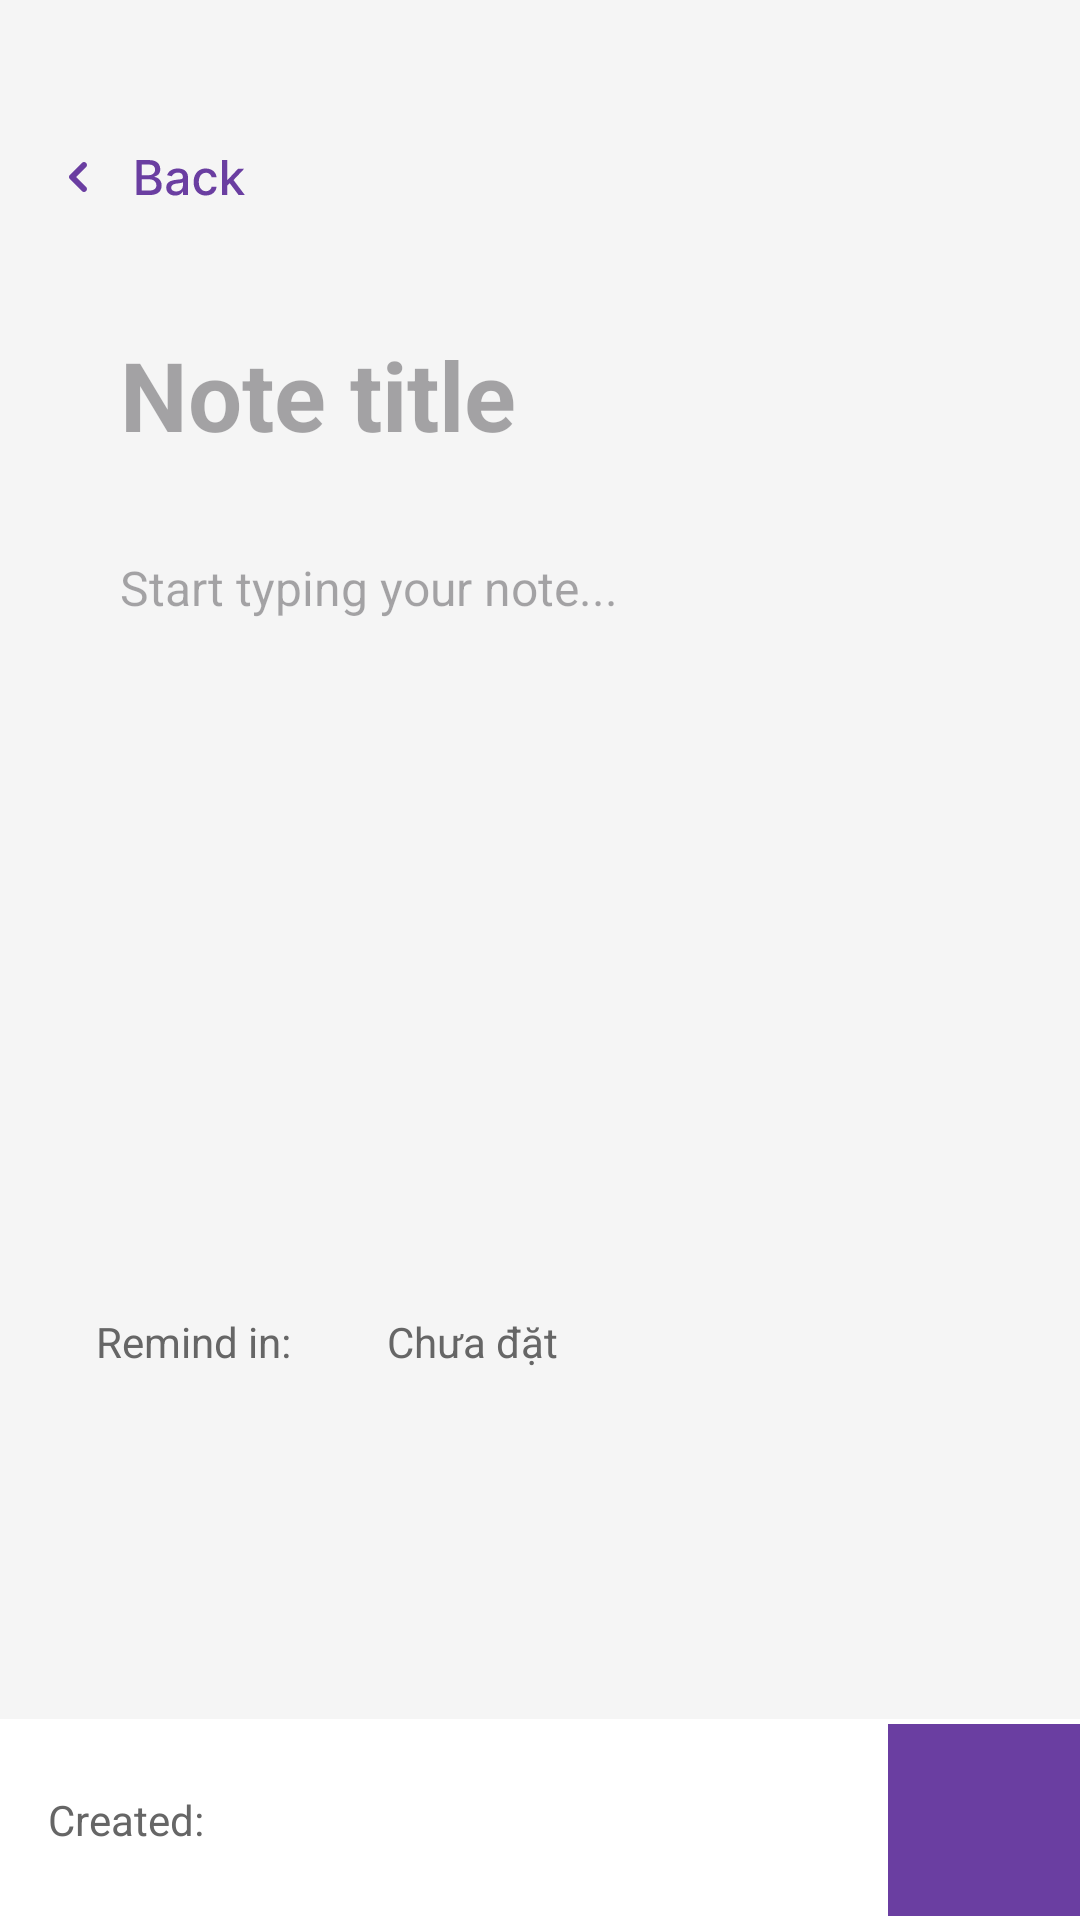

Android layout source for this screen:
<!-- AndroidManifest.xml: application theme Theme.NoteApp -->
<!-- res/layout/fragment_add_note.xml -->
<?xml version="1.0" encoding="utf-8"?>
<androidx.constraintlayout.widget.ConstraintLayout xmlns:android="http://schemas.android.com/apk/res/android"
    xmlns:app="http://schemas.android.com/apk/res-auto"
    xmlns:tools="http://schemas.android.com/tools"
    android:layout_width="match_parent"
    android:layout_height="match_parent"
    android:background="#F5F5F5">

    
    <ImageView
        android:id="@+id/imageButtonBackToNoteList"
        android:layout_width="wrap_content"
        android:layout_height="wrap_content"
        android:layout_marginStart="16dp"
        android:layout_marginTop="48dp"
        android:src="@drawable/link"
        app:layout_constraintStart_toStartOf="parent"
        app:layout_constraintTop_toTopOf="parent" />

    
    <ScrollView
        android:id="@+id/scrollView"
        android:layout_width="0dp"
        android:layout_height="0dp"
        android:layout_marginTop="16dp"
        app:layout_constraintBottom_toTopOf="@+id/bottomBarrier"
        app:layout_constraintEnd_toEndOf="parent"
        app:layout_constraintStart_toStartOf="parent"
        app:layout_constraintTop_toBottomOf="@+id/imageButtonBackToNoteList">

        <androidx.constraintlayout.widget.ConstraintLayout
            android:layout_width="match_parent"
            android:layout_height="wrap_content"
            android:padding="16dp">

            
            <EditText
                android:id="@+id/editTextNoteTitle"
                android:layout_width="0dp"
                android:layout_height="wrap_content"
                android:layout_marginStart="16dp"
                android:layout_marginEnd="16dp"
                android:background="@android:color/transparent"
                android:gravity="top"
                android:hint="Note title"
                android:inputType="textMultiLine"
                android:minHeight="48dp"
                android:minLines="1"
                android:padding="8dp"
                android:textSize="32sp"
                android:textStyle="bold"
                app:layout_constraintEnd_toEndOf="parent"
                app:layout_constraintStart_toStartOf="parent"
                app:layout_constraintTop_toTopOf="parent" />

            <ImageView
                android:background="@drawable/custom_edit4"
                android:id="@+id/imageViewNote"
                android:layout_width="0dp"
                android:layout_height="wrap_content"
                android:layout_marginStart="16dp"
                android:layout_marginEnd="16dp"
                android:layout_marginTop="16dp"
                android:maxHeight="260dp"
                android:scaleType="fitCenter"
                android:adjustViewBounds="true"
                android:visibility="gone"
                app:layout_constraintEnd_toEndOf="parent"
                app:layout_constraintStart_toStartOf="parent"
                app:layout_constraintTop_toBottomOf="@+id/editTextNoteTitle" />


            
            <EditText
                android:id="@+id/editTextNoteDescription"
                android:layout_width="0dp"
                android:layout_height="wrap_content"
                android:layout_marginStart="16dp"
                android:layout_marginTop="16dp"
                android:layout_marginEnd="16dp"
                android:background="@android:color/transparent"
                android:gravity="top"
                android:hint="Start typing your note..."
                android:inputType="textMultiLine"
                android:lineSpacingExtra="4dp"
                android:minLines="10"
                android:textSize="16sp"
                android:padding="8dp"
                app:layout_constraintEnd_toEndOf="parent"
                app:layout_constraintStart_toStartOf="parent"
                app:layout_constraintTop_toBottomOf="@+id/imageViewNote" />

            
            <TextView
                android:id="@+id/textViewReminderLabel"
                android:layout_width="wrap_content"
                android:layout_height="wrap_content"
                android:padding="16dp"
                android:text="Remind in:"
                android:textColor="#666666"
                android:textSize="14sp"
                app:layout_constraintStart_toStartOf="parent"
                app:layout_constraintTop_toBottomOf="@+id/editTextNoteDescription" />

            <TextView
                android:id="@+id/textViewReminder"
                android:layout_width="wrap_content"
                android:layout_height="wrap_content"
                android:padding="16dp"
                android:text="Chưa đặt"
                android:textColor="#666666"
                android:textSize="14sp"
                app:layout_constraintBottom_toBottomOf="@+id/textViewReminderLabel"
                app:layout_constraintStart_toEndOf="@+id/textViewReminderLabel"
                app:layout_constraintTop_toTopOf="@+id/textViewReminderLabel" />

            
            <View
                android:id="@+id/bottomSpacer"
                android:layout_width="0dp"
                android:layout_height="24dp"
                android:layout_marginTop="16dp"
                app:layout_constraintEnd_toEndOf="parent"
                app:layout_constraintStart_toStartOf="parent"
                app:layout_constraintTop_toBottomOf="@+id/textViewReminderLabel" />

        </androidx.constraintlayout.widget.ConstraintLayout>
    </ScrollView>

    
    <androidx.constraintlayout.widget.Barrier
        android:id="@+id/bottomBarrier"
        android:layout_width="wrap_content"
        android:layout_height="wrap_content"
        app:barrierDirection="top"
        app:constraint_referenced_ids="textViewDateLabel,textViewNoteDate,moreButton"/>

    
    <View
        android:id="@+id/bottomBackground"
        android:layout_width="0dp"
        android:layout_height="0dp"
        android:background="@android:color/white"
        app:layout_constraintBottom_toBottomOf="parent"
        app:layout_constraintEnd_toEndOf="parent"
        app:layout_constraintStart_toStartOf="parent"
        app:layout_constraintTop_toTopOf="@+id/bottomBarrier" />

    
    <TextView
        android:id="@+id/textViewDateLabel"
        android:layout_width="wrap_content"
        android:layout_height="wrap_content"
        android:layout_marginStart="16dp"
        android:layout_marginTop="24dp"
        android:layout_marginEnd="16dp"
        android:layout_marginBottom="24dp"
        android:text="Created:"
        android:textColor="#666666"
        android:textSize="14sp"
        app:layout_constraintBottom_toBottomOf="parent"
        app:layout_constraintStart_toStartOf="parent"
        app:layout_constraintTop_toTopOf="@+id/bottomBarrier" />

    <TextView
        android:id="@+id/textViewNoteDate"
        android:layout_width="wrap_content"
        android:layout_height="wrap_content"
        android:textSize="14sp"
        android:layout_marginStart="6dp"
        app:layout_constraintBottom_toBottomOf="parent"
        app:layout_constraintStart_toEndOf="@+id/textViewDateLabel"
        app:layout_constraintTop_toTopOf="@+id/bottomBarrier"
        tools:text="xx/xx/xxxx" />



    
    <ImageButton
        android:id="@+id/moreButton"
        android:layout_width="64dp"
        android:layout_height="64dp"
        android:background="@color/primary_base"
        android:contentDescription="More options"
        android:src="@drawable/dots_horizontal"
        app:layout_constraintBottom_toBottomOf="parent"
        app:layout_constraintEnd_toEndOf="parent"
        app:layout_constraintTop_toTopOf="@+id/bottomBarrier" />

    
    <ProgressBar
        android:id="@+id/progressBar"
        android:layout_width="wrap_content"
        android:layout_height="wrap_content"
        android:visibility="gone"
        app:layout_constraintBottom_toBottomOf="parent"
        app:layout_constraintEnd_toEndOf="parent"
        app:layout_constraintStart_toStartOf="parent"
        app:layout_constraintTop_toTopOf="parent" />

</androidx.constraintlayout.widget.ConstraintLayout>
<!-- resources referenced by this layout -->
<resources>
  <color name="primary_base">#6A3EA1</color>
  <!-- drawable custom_edit4 (drawable) -->
  <?xml version="1.0" encoding="utf-8"?>
  <shape xmlns:android="http://schemas.android.com/apk/res/android"
      android:shape="rectangle">
      <corners
          android:radius="12dp"/>
  </shape>
  <!-- drawable link: vector/xml drawable (drawable, 4290 chars, omitted) -->
  <style name="Theme.NoteApp" parent="Base.Theme.NoteApp">
          <item name="android:statusBarColor">@color/black</item>
      </style>
  <style name="Base.Theme.NoteApp" parent="Theme.Material3.DayNight.NoActionBar">
          
          <item name="android:statusBarColor">@color/black</item>
  
          
      </style>
  <color name="black">#FF000000</color>
</resources>
